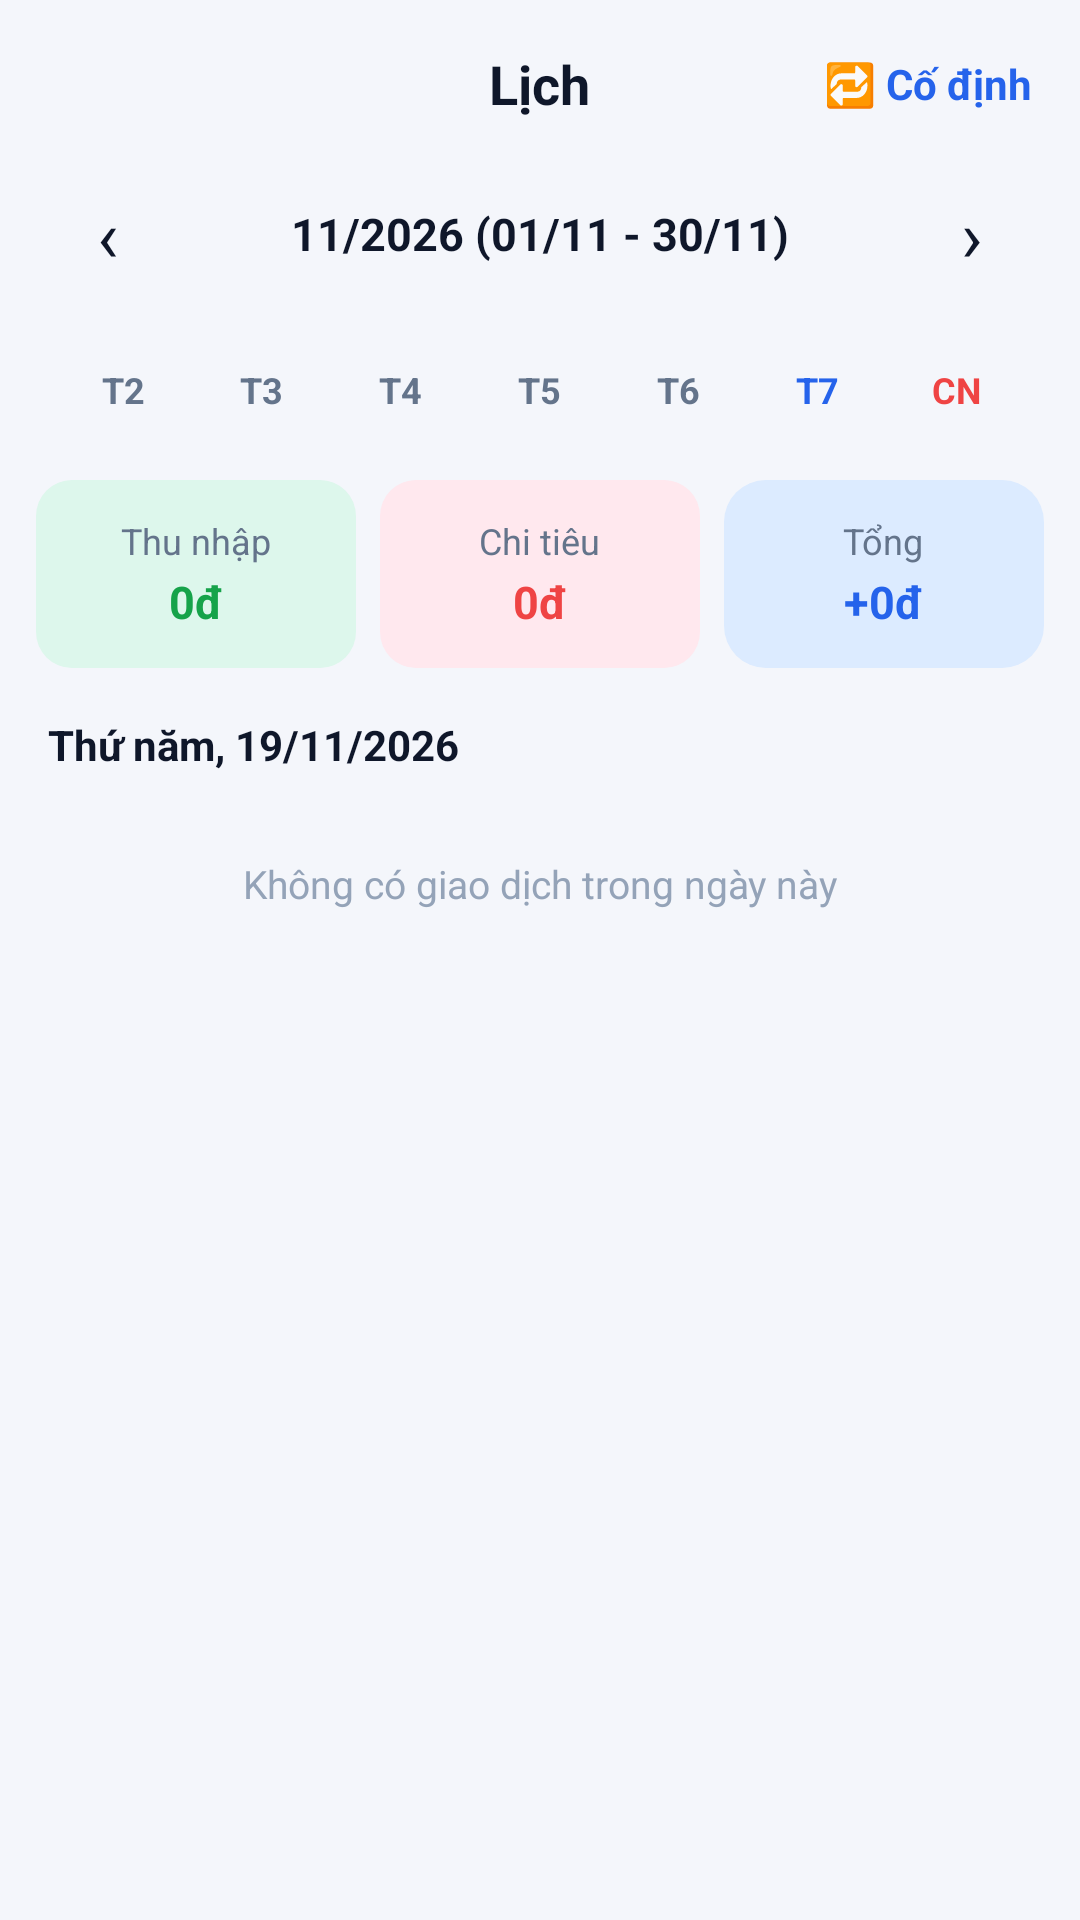

This screen was rendered from an Android layout file. Write that file and the resources it references.
<!-- AndroidManifest.xml: application theme Theme.StudentExpenseTracker -->
<!-- res/layout/fragment_calendar.xml -->
<?xml version="1.0" encoding="utf-8"?>
<LinearLayout xmlns:android="http://schemas.android.com/apk/res/android"
    android:layout_width="match_parent"
    android:layout_height="match_parent"
    android:background="@color/screen_bg"
    android:orientation="vertical">

    
    <FrameLayout
        android:layout_width="match_parent"
        android:layout_height="56dp">

        <TextView
            android:layout_width="wrap_content"
            android:layout_height="wrap_content"
            android:layout_gravity="center"
            android:text="Lịch"
            android:textColor="@color/text_main"
            android:textSize="18sp"
            android:textStyle="bold" />

        <TextView
            android:id="@+id/btnFixedExpenses"
            android:layout_width="wrap_content"
            android:layout_height="match_parent"
            android:layout_gravity="end"
            android:gravity="center"
            android:paddingHorizontal="16dp"
            android:text="🔁 Cố định"
            android:textColor="@color/primary"
            android:textSize="14sp"
            android:textStyle="bold" />
    </FrameLayout>

    <androidx.core.widget.NestedScrollView
        android:layout_width="match_parent"
        android:layout_height="0dp"
        android:layout_weight="1"
        android:fillViewport="true">

        <LinearLayout
            android:layout_width="match_parent"
            android:layout_height="wrap_content"
            android:orientation="vertical"
            android:paddingBottom="88dp">

            
            <LinearLayout
                android:layout_width="match_parent"
                android:layout_height="44dp"
                android:layout_marginHorizontal="12dp"
                android:background="@drawable/bg_white_card_home"
                android:gravity="center_vertical"
                android:orientation="horizontal">

                <TextView
                    android:id="@+id/btnPrevMonth"
                    android:layout_width="48dp"
                    android:layout_height="match_parent"
                    android:gravity="center"
                    android:text="‹"
                    android:textColor="@color/text_main"
                    android:textSize="24sp" />

                <TextView
                    android:id="@+id/tvMonthTitle"
                    android:layout_width="0dp"
                    android:layout_height="wrap_content"
                    android:layout_weight="1"
                    android:gravity="center"
                    android:text="11/2026 (01/11 - 30/11)"
                    android:textColor="@color/text_main"
                    android:textSize="15sp"
                    android:textStyle="bold" />

                <TextView
                    android:id="@+id/btnNextMonth"
                    android:layout_width="48dp"
                    android:layout_height="match_parent"
                    android:gravity="center"
                    android:text="›"
                    android:textColor="@color/text_main"
                    android:textSize="24sp" />
            </LinearLayout>

            
            <LinearLayout
                android:layout_width="match_parent"
                android:layout_height="wrap_content"
                android:layout_marginHorizontal="12dp"
                android:layout_marginTop="10dp"
                android:background="@drawable/bg_white_card_home"
                android:orientation="vertical"
                android:padding="6dp">

                <LinearLayout
                    android:layout_width="match_parent"
                    android:layout_height="28dp"
                    android:orientation="horizontal">

                    <TextView style="@style/CalWeekday" android:text="T2" />
                    <TextView style="@style/CalWeekday" android:text="T3" />
                    <TextView style="@style/CalWeekday" android:text="T4" />
                    <TextView style="@style/CalWeekday" android:text="T5" />
                    <TextView style="@style/CalWeekday" android:text="T6" />
                    <TextView style="@style/CalWeekday" android:text="T7" android:textColor="@color/primary" />
                    <TextView style="@style/CalWeekday" android:text="CN" android:textColor="@color/expense_red" />
                </LinearLayout>

                <androidx.recyclerview.widget.RecyclerView
                    android:id="@+id/rcvCalendar"
                    android:layout_width="match_parent"
                    android:layout_height="wrap_content"
                    android:nestedScrollingEnabled="false"
                    android:overScrollMode="never" />
            </LinearLayout>

            
            <LinearLayout
                android:layout_width="match_parent"
                android:layout_height="wrap_content"
                android:layout_marginHorizontal="12dp"
                android:layout_marginTop="10dp"
                android:orientation="horizontal">

                <LinearLayout
                    android:layout_width="0dp"
                    android:layout_height="wrap_content"
                    android:layout_marginEnd="8dp"
                    android:layout_weight="1"
                    android:background="@drawable/bg_soft_green"
                    android:gravity="center"
                    android:orientation="vertical"
                    android:paddingVertical="12dp">

                    <TextView
                        android:layout_width="wrap_content"
                        android:layout_height="wrap_content"
                        android:text="Thu nhập"
                        android:textColor="@color/text_sub"
                        android:textSize="12sp" />

                    <TextView
                        android:id="@+id/tvMonthIncome"
                        android:layout_width="wrap_content"
                        android:layout_height="wrap_content"
                        android:layout_marginTop="2dp"
                        android:text="0đ"
                        android:textColor="@color/income_green"
                        android:textSize="15sp"
                        android:textStyle="bold" />
                </LinearLayout>
                <LinearLayout
                    android:layout_width="0dp"
                    android:layout_height="wrap_content"
                    android:layout_marginEnd="8dp"
                    android:layout_weight="1"
                    android:background="@drawable/bg_soft_red"
                    android:gravity="center"
                    android:orientation="vertical"
                    android:paddingVertical="12dp">

                    <TextView
                        android:layout_width="wrap_content"
                        android:layout_height="wrap_content"
                        android:text="Chi tiêu"
                        android:textColor="@color/text_sub"
                        android:textSize="12sp" />

                    <TextView
                        android:id="@+id/tvMonthExpense"
                        android:layout_width="wrap_content"
                        android:layout_height="wrap_content"
                        android:layout_marginTop="2dp"
                        android:text="0đ"
                        android:textColor="@color/expense_red"
                        android:textSize="15sp"
                        android:textStyle="bold" />
                </LinearLayout>
                <LinearLayout
                    android:layout_width="0dp"
                    android:layout_height="wrap_content"
                    android:layout_marginEnd="0dp"
                    android:layout_weight="1"
                    android:background="@drawable/bg_icon_blue"
                    android:gravity="center"
                    android:orientation="vertical"
                    android:paddingVertical="12dp">

                    <TextView
                        android:layout_width="wrap_content"
                        android:layout_height="wrap_content"
                        android:text="Tổng"
                        android:textColor="@color/text_sub"
                        android:textSize="12sp" />

                    <TextView
                        android:id="@+id/tvMonthTotal"
                        android:layout_width="wrap_content"
                        android:layout_height="wrap_content"
                        android:layout_marginTop="2dp"
                        android:text="+0đ"
                        android:textColor="@color/primary"
                        android:textSize="15sp"
                        android:textStyle="bold" />
                </LinearLayout>
            </LinearLayout>

            
            <TextView
                android:id="@+id/tvSelectedDay"
                android:layout_width="match_parent"
                android:layout_height="wrap_content"
                android:layout_marginHorizontal="16dp"
                android:layout_marginTop="16dp"
                android:layout_marginBottom="8dp"
                android:text="Thứ năm, 19/11/2026"
                android:textColor="@color/text_main"
                android:textSize="14sp"
                android:textStyle="bold" />

            <androidx.recyclerview.widget.RecyclerView
                android:id="@+id/rcvDayTransactions"
                android:layout_width="match_parent"
                android:layout_height="wrap_content"
                android:layout_marginHorizontal="12dp"
                android:nestedScrollingEnabled="false" />

            <TextView
                android:id="@+id/tvDayEmpty"
                android:layout_width="match_parent"
                android:layout_height="wrap_content"
                android:gravity="center"
                android:padding="20dp"
                android:text="Không có giao dịch trong ngày này"
                android:textColor="@color/text_hint"
                android:textSize="13sp" />
        </LinearLayout>
    </androidx.core.widget.NestedScrollView>
</LinearLayout>
<!-- resources referenced by this layout -->
<resources>
  <color name="expense_red">#EF4444</color>
  <color name="income_green">#16A34A</color>
  <color name="primary">#2563EB</color>
  <color name="screen_bg">#F4F6FB</color>
  <color name="text_hint">#94A3B8</color>
  <color name="text_main">#0F172A</color>
  <color name="text_sub">#64748B</color>
  <!-- drawable bg_icon_blue (drawable) -->
  <?xml version="1.0" encoding="utf-8"?>
  <shape xmlns:android="http://schemas.android.com/apk/res/android" android:shape="rectangle">
      <solid android:color="#DCEBFF" />
      <corners android:radius="14dp" />
  </shape>
  <!-- drawable bg_soft_green (drawable) -->
  <?xml version="1.0" encoding="utf-8"?>
  <shape xmlns:android="http://schemas.android.com/apk/res/android" android:shape="rectangle">
      <solid android:color="#DDF7EC" />
      <corners android:radius="12dp" />
  </shape>
  <!-- drawable bg_soft_red (drawable) -->
  <?xml version="1.0" encoding="utf-8"?>
  <shape xmlns:android="http://schemas.android.com/apk/res/android" android:shape="rectangle">
      <solid android:color="#FFE8EE" />
      <corners android:radius="12dp" />
  </shape>
  <style name="CalWeekday">
          <item name="android:layout_width">0dp</item>
          <item name="android:layout_height">match_parent</item>
          <item name="android:layout_weight">1</item>
          <item name="android:gravity">center</item>
          <item name="android:textColor">@color/text_sub</item>
          <item name="android:textSize">12sp</item>
          <item name="android:textStyle">bold</item>
      </style>
  <style name="Theme.StudentExpenseTracker" parent="Base.Theme.StudentExpenseTracker" />
  <style name="Base.Theme.StudentExpenseTracker" parent="Theme.Material3.DayNight.NoActionBar">
          
          
      </style>
</resources>
